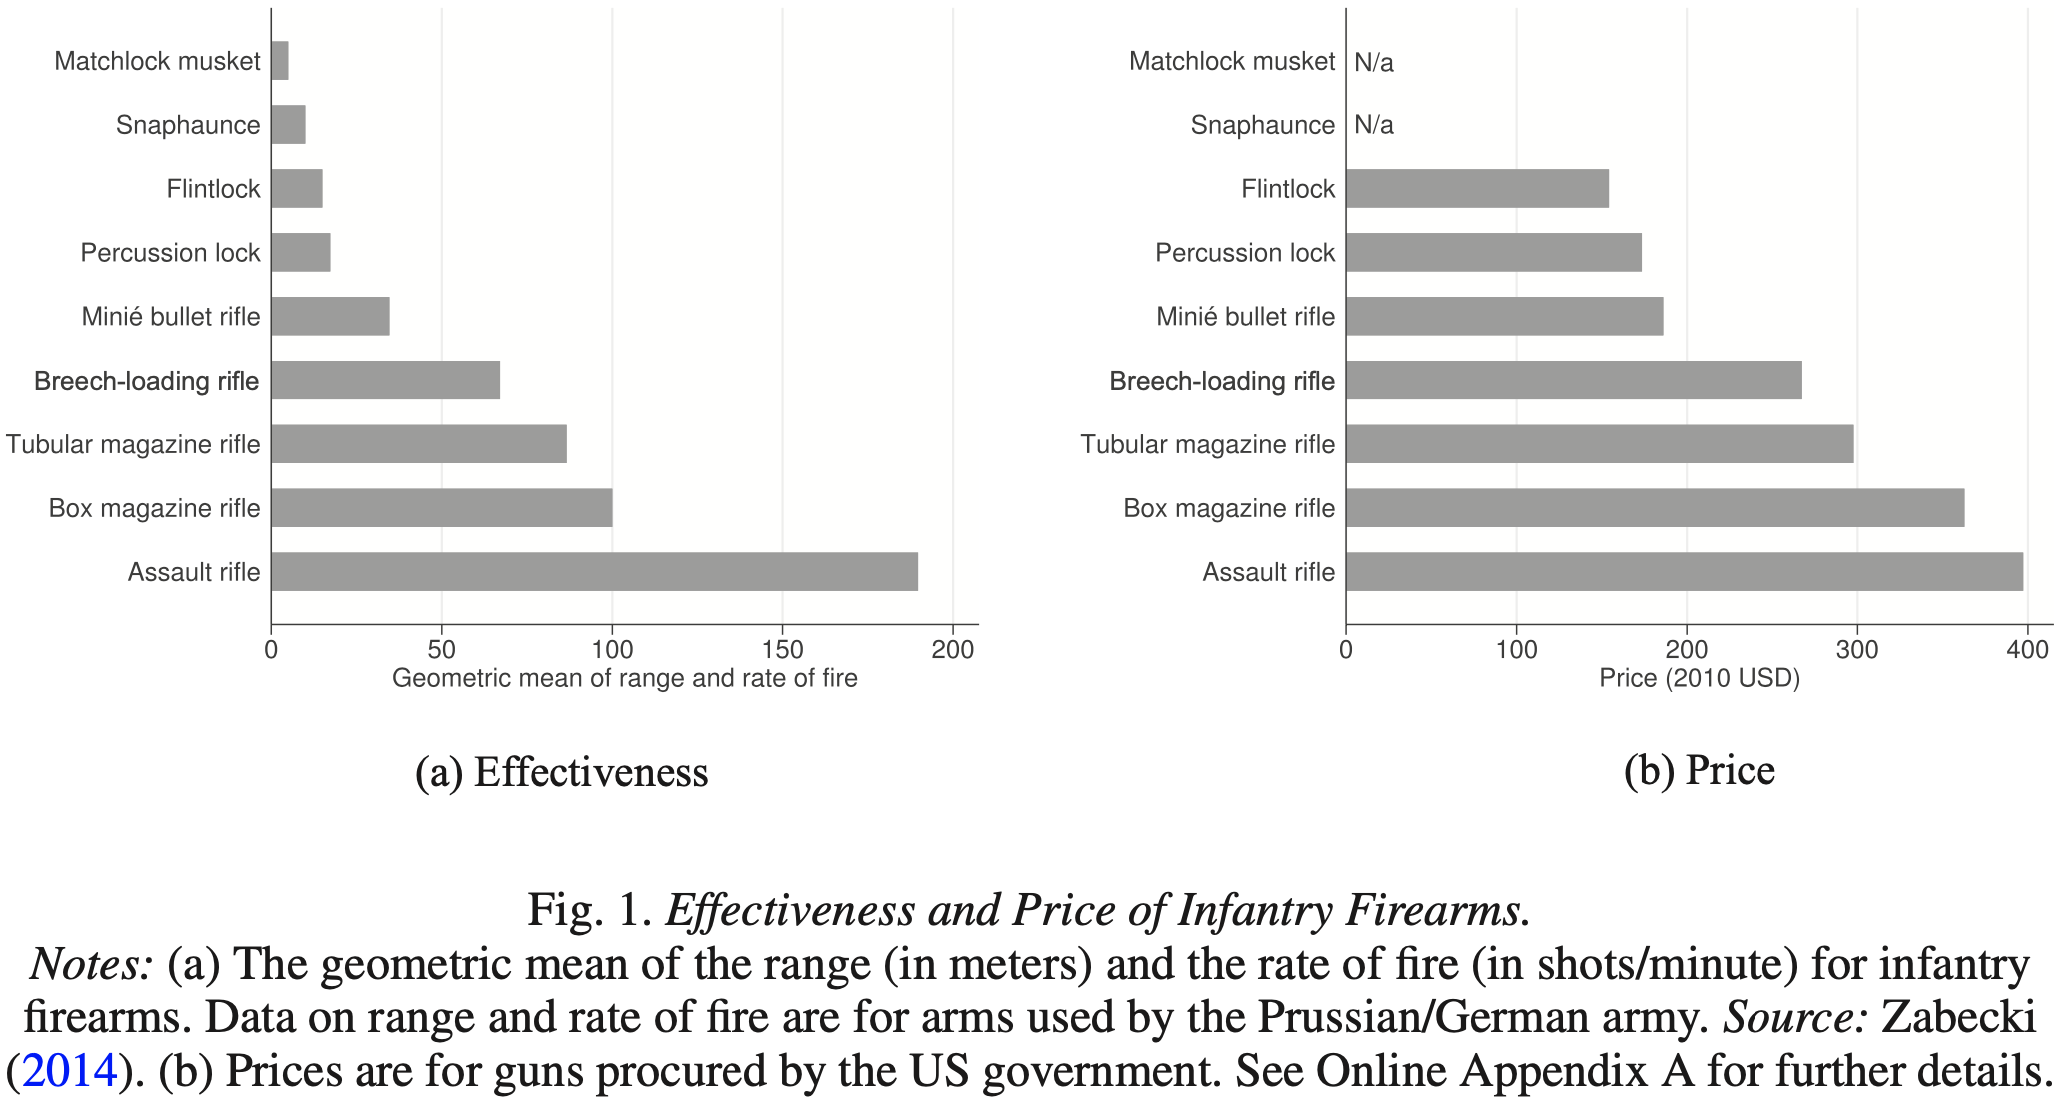

Data behind this chart, as committed beside it:
Type-1, Subplot Value, Value
Matchlock, Effectiveness, 4.985
Snaphaunce, Effectiveness, 9.971
Flintlock, Effectiveness, 14.96
Percussion lock, Effectiveness, 17.3
Minié bullet rifle, Effectiveness, 34.9
Breech-loading rifle, Effectiveness, 67.16
Tublar magazine rifle, Effectiveness, 86.8
Box magazine rifle, Effectiveness, 100.3
Assault rifle, Effectiveness, 189.7
Flintlock, Price, 154.3
Percussion lock, Price, 173.6
Minié bullet rifle, Price, 185.9
Breech-loading rifle, Price, 267.4
Tublar magazine rifle, Price, 297.9
Box magazine rifle, Price, 363
Assault rifle, Price, 397.1
